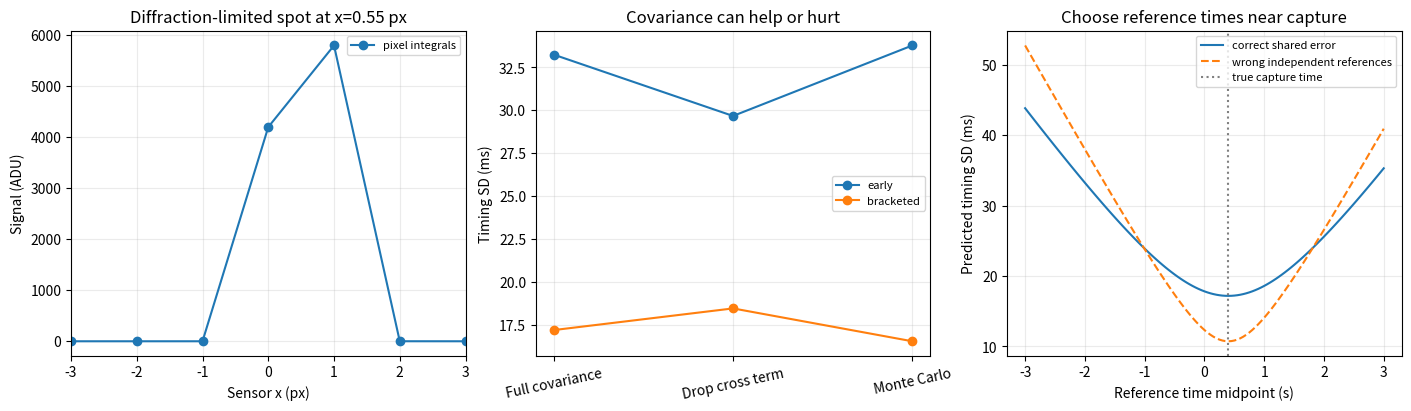

The matplotlib source for this figure:
"""Correlated reference positions -> GLS trajectory -> image-derived timestamp."""
from pathlib import Path
import json
import numpy as np
from scipy.special import ndtr
from scipy.optimize import least_squares

PIXELS = np.arange(-8., 9.)
SIGMA = .550 * 8 / (np.sqrt(2) * np.pi * 4)  # Gaussian pupil, in pixels
FLUX, BACKGROUND, READ_SD = 10000., 20., 2.
C, V, DELTA = .23, .8, .4  # pixels, pixels/second, seconds
REF_SD, COMMON_SD = .015, .012  # pixels


def image(center, sigma=SIGMA):
    """Integrate normalized Gaussian intensity over unit-width sensor pixels."""
    return BACKGROUND + FLUX * (ndtr((PIXELS+.5-center)/sigma)
                                - ndtr((PIXELS-.5-center)/sigma))


def center_derivative(center, sigma=SIGMA):
    zlo, zhi = (PIXELS-.5-center)/sigma, (PIXELS+.5-center)/sigma
    return FLUX / (sigma*np.sqrt(2*np.pi)) * (np.exp(-zlo*zlo/2)-np.exp(-zhi*zhi/2))


def fit_center(data):
    """Known PSF/photometry; one nonlinear parameter, independent Gaussian read noise."""
    signal = np.maximum(np.asarray(data)-BACKGROUND, 0)
    initial = np.clip(np.sum(PIXELS*signal)/np.sum(signal), -1.9, 1.9)
    r = least_squares(lambda x: (image(x[0])-data)/READ_SD, [initial],
                      jac=lambda x: center_derivative(x[0])[:, None]/READ_SD,
                      bounds=(-2., 2.), xtol=1e-12, ftol=1e-12, gtol=1e-12)
    if not r.success:
        raise RuntimeError(r.message)
    return r.x[0]


def reference_covariance(n, common_sd=COMMON_SD):
    # One random shared offset per calibration run, plus independent position errors.
    return REF_SD**2*np.eye(n) + common_sd**2*np.ones((n, n))


def calibrate(times, positions, covariance):
    """Whiten before least squares; retain the origin/velocity cross covariance."""
    H = np.column_stack((np.ones(len(times)), times))
    L = np.linalg.cholesky(covariance)
    A, y = np.linalg.solve(L, H), np.linalg.solve(L, positions)
    if np.linalg.matrix_rank(A) < 2:
        raise ValueError('Reference times must identify both origin and velocity')
    beta = np.linalg.lstsq(A, y, rcond=None)[0]
    cov = np.linalg.solve(A.T@A, np.eye(2))
    return beta, cov


def timing(center, beta, center_variance, covariance):
    c, v = beta
    if abs(v) < 1e-8:
        raise ValueError('Stationary target cannot determine timing')
    delta = (center-c)/v
    g = np.array([-1/v, -delta/v])
    variance = center_variance/v**2 + g@covariance@g
    return delta, np.sqrt(variance)


def demo(out='outputs', trials=800):
    import matplotlib
    matplotlib.use('Agg')
    import matplotlib.pyplot as plt
    out = Path(out); out.mkdir(exist_ok=True)
    rng = np.random.default_rng(20261001)
    b = C+V*DELTA
    clean = image(b)
    bvar = READ_SD**2 / np.sum(center_derivative(b)**2)
    # Fit actual noisy pixel profiles in every trial; calibration is independent.
    centers = np.array([fit_center(clean+rng.normal(0, READ_SD, len(PIXELS)))
                        for _ in range(trials)])
    report = dict(seed=20261001, trials=trials, truth_delta_s=DELTA,
                  sigma_px=SIGMA, predicted_center_sd_px=np.sqrt(bvar),
                  empirical_center_sd_px=centers.std(ddof=1), scenarios={})
    fig, axes = plt.subplots(1, 3, figsize=(14, 4), layout='constrained')
    axes[0].plot(PIXELS, clean-BACKGROUND, 'o-', label='pixel integrals')
    axes[0].set(xlabel='Sensor x (px)', ylabel='Signal (ADU)', title='Diffraction-limited spot at x=0.55 px', xlim=(-3, 3))
    for label, times in [('early', np.linspace(-3, -1, 5)),
                         ('bracketed', DELTA+np.linspace(-1, 1, 5))]:
        R = reference_covariance(len(times))
        nominal = C+V*times
        _, cov = calibrate(times, nominal, R)
        predictions = [timing(b, [C, V], bvar, cov)[1],
                       timing(b, [C, V], bvar, np.diag(np.diag(cov)))[1]]
        estimates, intervals, wrong_intervals = [], [], []
        for center in centers:
            obs = nominal + rng.normal(0, COMMON_SD) + rng.normal(0, REF_SD, len(times))
            beta, covariance = calibrate(times, obs, R)
            d, sd = timing(center, beta, bvar, covariance)
            estimates.append(d); intervals.append(sd)
            wrong_intervals.append(timing(center, beta, bvar, np.diag(np.diag(covariance)))[1])
        estimates = np.array(estimates)
        report['scenarios'][label] = dict(reference_times_s=times.tolist(),
            origin_velocity_covariance=cov.tolist(), correlation=cov[0,1]/np.sqrt(cov[0,0]*cov[1,1]),
            predicted_sd_s=predictions[0], diagonal_parameter_sd_s=predictions[1],
            empirical_sd_s=estimates.std(ddof=1), bias_s=float(estimates.mean()-DELTA),
            full_coverage_95=float(np.mean(abs(estimates-DELTA)<1.96*np.array(intervals))),
            diagonal_coverage_95=float(np.mean(abs(estimates-DELTA)<1.96*np.array(wrong_intervals))))
        axes[1].plot([0, 1, 2], 1000*np.array([*predictions, estimates.std(ddof=1)]), 'o-', label=label)
    mids = np.linspace(-3, 3, 121)
    design = []
    for midpoint in mids:
        t = midpoint+np.linspace(-1, 1, 5)
        _, cov = calibrate(t, C+V*t, reference_covariance(5))
        _, wrong = calibrate(t, C+V*t, np.diag(np.diag(reference_covariance(5))))
        design.append([timing(b, [C,V], bvar, cov)[1], timing(b, [C,V], bvar, wrong)[1]])
    design = np.array(design)
    report['design'] = dict(midpoints_s=mids.tolist(), timing_sd_s=design[:,0].tolist(),
        incorrectly_independent_reference_sd_s=design[:,1].tolist(), best_midpoint_s=float(mids[np.argmin(design[:,0])]),
        shared_offset_floor_s=COMMON_SD/abs(V))
    axes[1].set(xticks=[0,1,2], xticklabels=['Full covariance','Drop cross term','Monte Carlo'],
                ylabel='Timing SD (ms)', title='Covariance can help or hurt')
    axes[1].tick_params(axis='x', labelrotation=12)
    axes[2].plot(mids, 1000*design[:,0], label='correct shared error')
    axes[2].plot(mids, 1000*design[:,1], '--', label='wrong independent references')
    axes[2].axvline(DELTA, color='gray', linestyle=':', label='true capture time')
    axes[2].set(xlabel='Reference time midpoint (s)', ylabel='Predicted timing SD (ms)', title='Choose reference times near capture')
    for ax in axes:
        ax.grid(alpha=.25); ax.legend(fontsize=8)
    fig.savefig(out/'experiment.png', dpi=160); plt.close(fig)
    (out/'results.json').write_text(json.dumps(report, indent=2, allow_nan=False)+'\n')
    print(json.dumps({k:v for k,v in report.items() if k!='design'}, indent=2))


if __name__ == '__main__':
    demo()
